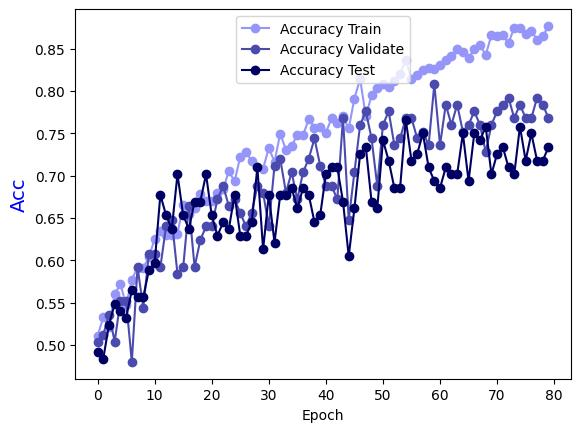

The data file committed next to this chart (first rows):
Epoch, Accuracy Train, Accuracy Validate, Accuracy Test
0.0, 0.5106, 0.504, 0.4919
1.0, 0.5328, 0.512, 0.4839
2.0, 0.5217, 0.536, 0.5242
3.0, 0.56, 0.504, 0.5484
4.0, 0.5721, 0.552, 0.5403
5.0, 0.5469, 0.552, 0.5323
6.0, 0.5772, 0.48, 0.5645
7.0, 0.5913, 0.592, 0.5565
8.0, 0.5913, 0.544, 0.5565
9.0, 0.6034, 0.608, 0.5887
10.0, 0.6256, 0.608, 0.5968
11.0, 0.6347, 0.592, 0.6774
12.0, 0.6297, 0.64, 0.6532
13.0, 0.6297, 0.648, 0.6371
14.0, 0.6317, 0.584, 0.7016
15.0, 0.665, 0.592, 0.6532
16.0, 0.6549, 0.664, 0.6371
17.0, 0.662, 0.592, 0.6694
18.0, 0.6781, 0.624, 0.6694
19.0, 0.67, 0.64, 0.7016
20.0, 0.67, 0.64, 0.6532
21.0, 0.6801, 0.672, 0.629
22.0, 0.6842, 0.688, 0.6452
23.0, 0.7053, 0.664, 0.6371
24.0, 0.6932, 0.672, 0.6774
25.0, 0.7225, 0.656, 0.629
26.0, 0.7275, 0.64, 0.629
27.0, 0.7175, 0.656, 0.6452
28.0, 0.7104, 0.688, 0.7097
29.0, 0.7084, 0.68, 0.6129
30.0, 0.7326, 0.64, 0.6774
31.0, 0.7164, 0.712, 0.621
32.0, 0.7497, 0.72, 0.6774
33.0, 0.7306, 0.68, 0.6774
34.0, 0.7356, 0.704, 0.6855
35.0, 0.7477, 0.672, 0.6613
36.0, 0.7477, 0.704, 0.6855
37.0, 0.7669, 0.72, 0.6774
38.0, 0.7568, 0.744, 0.6452
39.0, 0.7578, 0.712, 0.6532
40.0, 0.7508, 0.688, 0.7016
41.0, 0.7679, 0.688, 0.7097
42.0, 0.7619, 0.672, 0.7097
43.0, 0.7699, 0.768, 0.6694
44.0, 0.7558, 0.648, 0.6048
45.0, 0.7911, 0.704, 0.6613
46.0, 0.8143, 0.76, 0.7258
47.0, 0.7699, 0.776, 0.7339
48.0, 0.7952, 0.744, 0.6694
49.0, 0.8032, 0.688, 0.6613
50.0, 0.8083, 0.76, 0.7419
51.0, 0.8052, 0.776, 0.7177
52.0, 0.8123, 0.736, 0.6855
53.0, 0.8204, 0.744, 0.6855
54.0, 0.8365, 0.768, 0.7661
55.0, 0.8143, 0.768, 0.7177
56.0, 0.8194, 0.744, 0.7258
57.0, 0.8244, 0.752, 0.75
58.0, 0.8274, 0.736, 0.7097
59.0, 0.8264, 0.808, 0.6935
... 20 more rows
